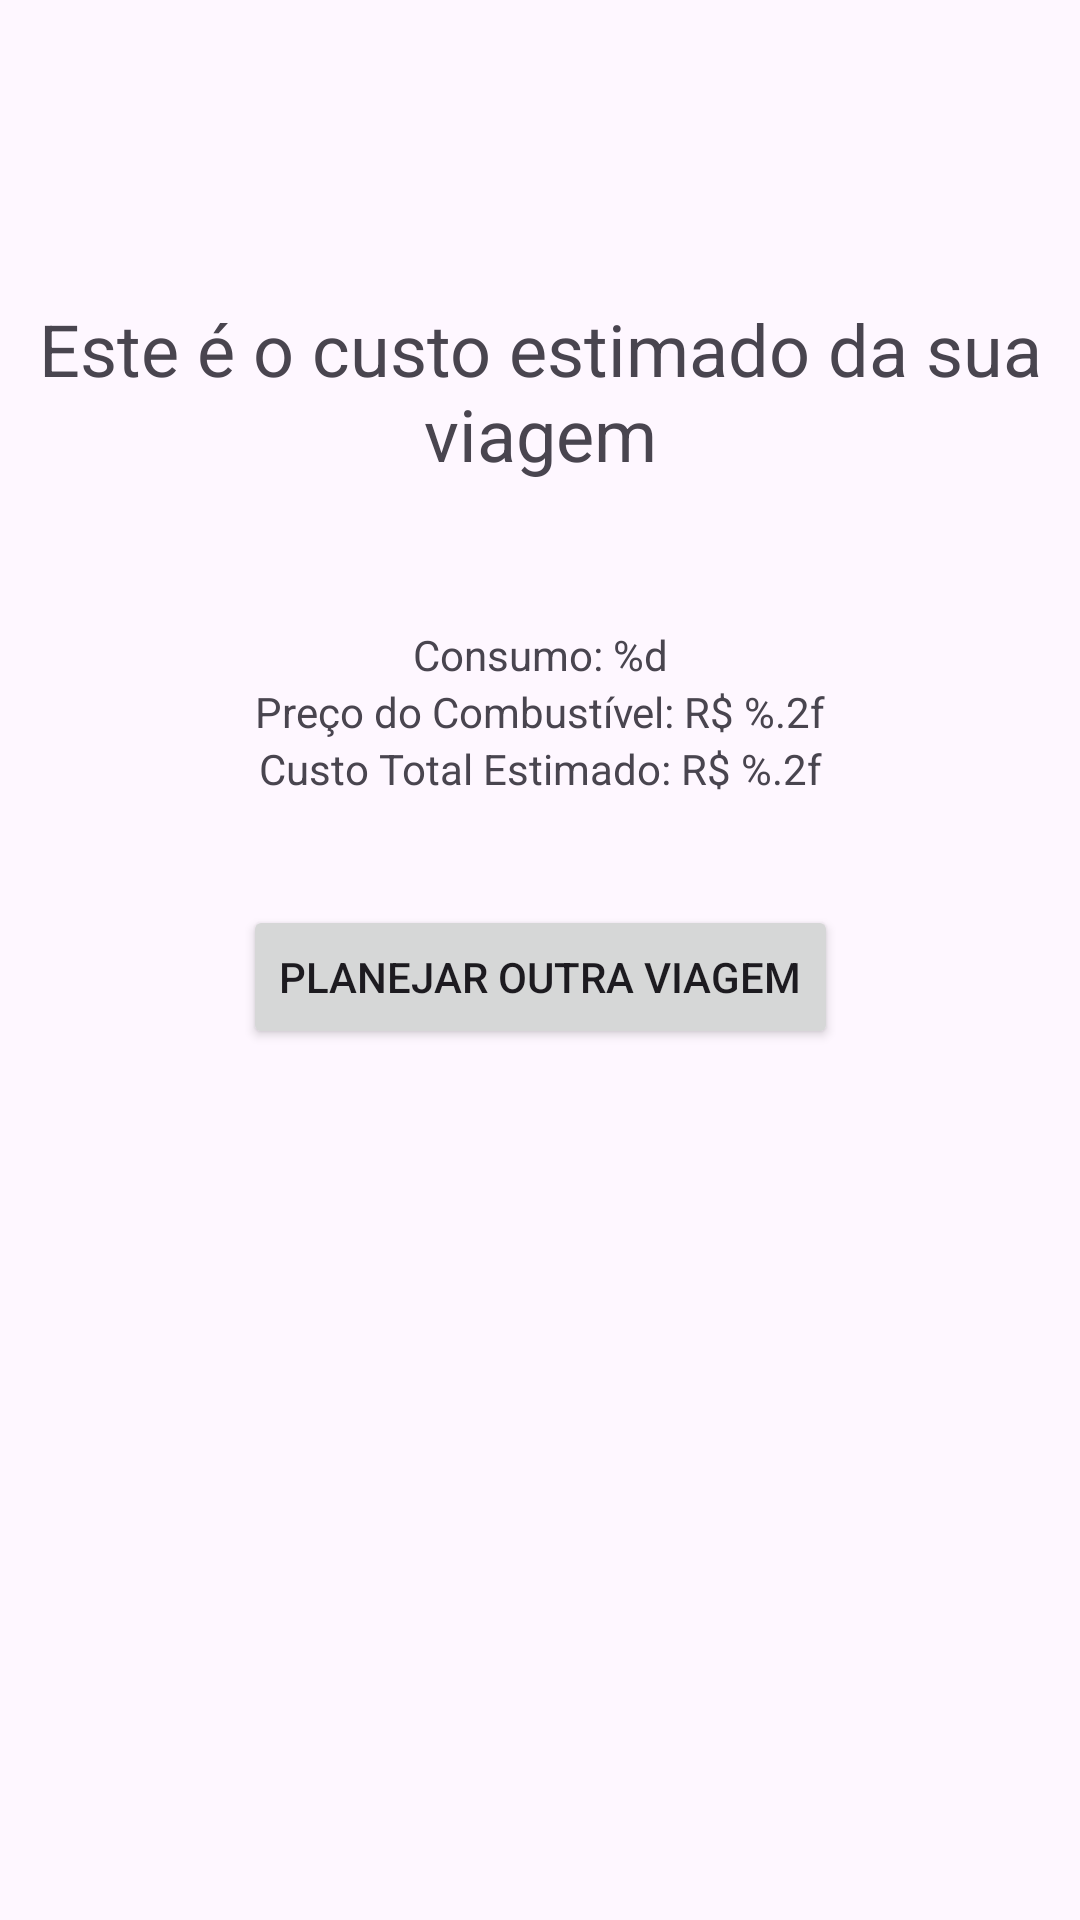

Layout XML and referenced resources for this Android screen:
<!-- AndroidManifest.xml: application theme Theme.PlanejadorDeViagem -->
<!-- res/layout/fragment_trip_cost_result.xml -->
<?xml version="1.0" encoding="utf-8"?>
<androidx.constraintlayout.widget.ConstraintLayout xmlns:android="http://schemas.android.com/apk/res/android"
    xmlns:app="http://schemas.android.com/apk/res-auto"
    xmlns:tools="http://schemas.android.com/tools"
    android:layout_width="match_parent"
    android:layout_height="match_parent"
    tools:context=".TripCostResultFragment">

    <TextView
        android:id="@+id/tripCostResultHeader"
        android:layout_width="match_parent"
        android:layout_height="wrap_content"
        android:layout_marginTop="100dp"
        android:text="@string/trip_cost_result_header"
        android:textAlignment="center"
        android:textSize="24sp"
        app:layout_constraintEnd_toEndOf="parent"
        app:layout_constraintStart_toStartOf="parent"
        app:layout_constraintTop_toTopOf="parent" />

    <androidx.constraintlayout.widget.ConstraintLayout
        android:id="@+id/tripCostResultContainer"
        android:layout_width="match_parent"
        android:layout_height="wrap_content"
        android:layout_marginTop="48dp"
        app:layout_constraintEnd_toEndOf="parent"
        app:layout_constraintStart_toStartOf="parent"
        app:layout_constraintTop_toBottomOf="@id/tripCostResultHeader">

        <TextView
            android:id="@+id/averageConsumptionResult"
            android:layout_width="wrap_content"
            android:layout_height="wrap_content"
            android:text="@string/consumption_label"
            app:layout_constraintEnd_toEndOf="parent"
            app:layout_constraintStart_toStartOf="parent"
            app:layout_constraintTop_toTopOf="parent"
            tools:text="Consumo: 10 km/L" />

        <TextView
            android:id="@+id/fuelPriceResult"
            android:layout_width="wrap_content"
            android:layout_height="wrap_content"
            android:text="@string/fuel_price_label"
            app:layout_constraintEnd_toEndOf="parent"
            app:layout_constraintStart_toStartOf="parent"
            app:layout_constraintTop_toBottomOf="@id/averageConsumptionResult"
            tools:text="Preço do Combustível: R$ 6,50" />

        <TextView
            android:id="@+id/estimatedCostResult"
            android:layout_width="wrap_content"
            android:layout_height="wrap_content"
            android:text="@string/total_cost_label"
            app:layout_constraintEnd_toEndOf="parent"
            app:layout_constraintStart_toStartOf="parent"
            app:layout_constraintTop_toBottomOf="@id/fuelPriceResult"
            tools:text="Custo Total Estimado: R$ 325,00" />
    </androidx.constraintlayout.widget.ConstraintLayout>

    <androidx.appcompat.widget.AppCompatButton
        android:id="@+id/newTripButton"
        android:layout_width="wrap_content"
        android:layout_height="wrap_content"
        android:layout_marginTop="36dp"
        android:text="@string/new_trip_button"
        app:layout_constraintEnd_toEndOf="parent"
        app:layout_constraintStart_toStartOf="parent"
        app:layout_constraintTop_toBottomOf="@+id/tripCostResultContainer" />
</androidx.constraintlayout.widget.ConstraintLayout>
<!-- resources referenced by this layout -->
<resources>
  <string name="consumption_label">Consumo: %d</string>
  <string name="fuel_price_label">Preço do Combustível: R$ %.2f</string>
  <string name="new_trip_button">Planejar Outra Viagem</string>
  <string name="total_cost_label">Custo Total Estimado: R$ %.2f</string>
  <string name="trip_cost_result_header">Este é o custo estimado da sua viagem</string>
  <style name="Theme.PlanejadorDeViagem" parent="Base.Theme.PlanejadorDeViagem" />
  <style name="Base.Theme.PlanejadorDeViagem" parent="Theme.Material3.DayNight.NoActionBar">
          
          
      </style>
</resources>
